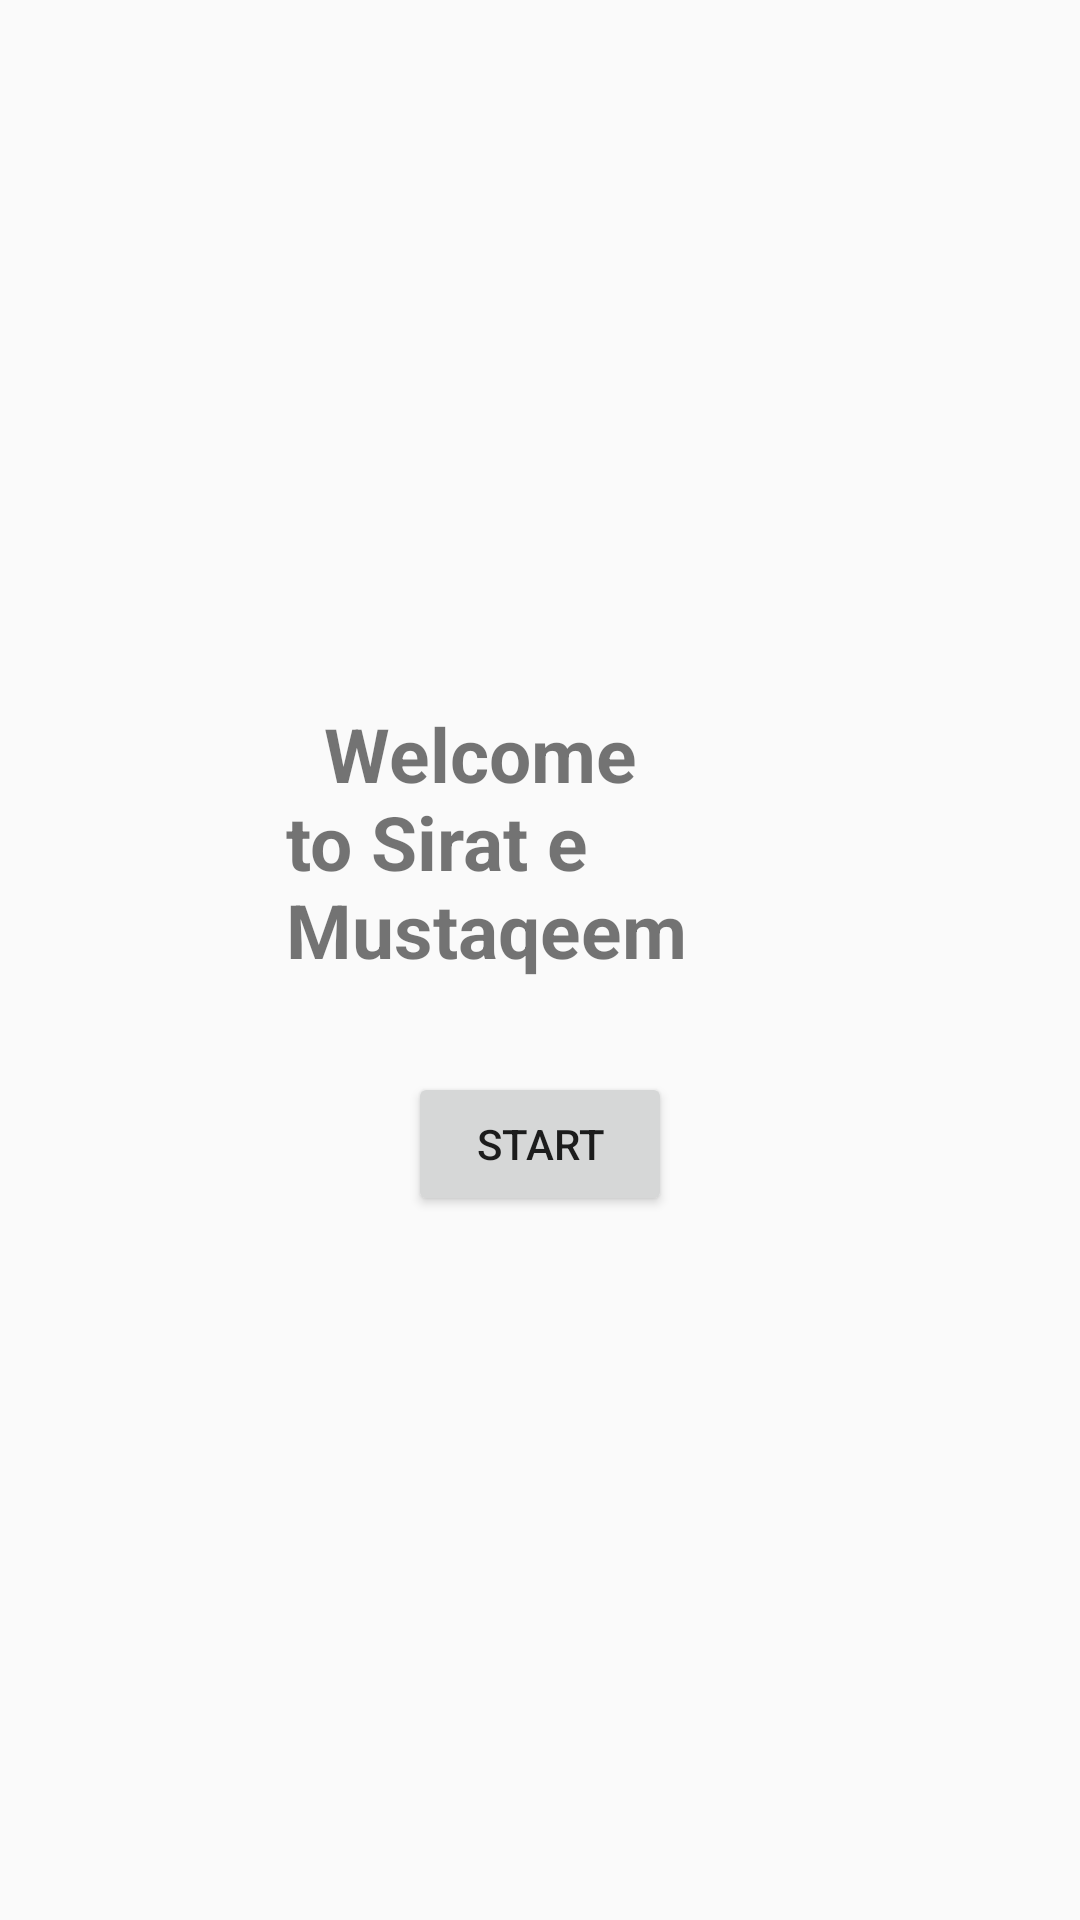

This screen was rendered from an Android layout file. Write that file and the resources it references.
<!-- AndroidManifest.xml: application theme Theme.SirateMustaqeem -->
<!-- res/layout/activity_main.xml -->
<?xml version="1.0" encoding="utf-8"?>
<LinearLayout xmlns:android="http://schemas.android.com/apk/res/android"
    android:layout_width="match_parent"
    android:layout_height="match_parent"
    android:gravity="center"
    android:orientation="vertical"
    android:padding="20dp">

    <TextView
        android:id="@+id/tvMessage"
        android:layout_width="169dp"
        android:layout_height="123dp"
        android:paddingBottom="20dp"
        android:text="  Welcome to Sirat e Mustaqeem"
        android:textSize="25sp"
        android:textStyle="bold" />

    <Button
        android:id="@+id/buttonStart"
        android:layout_width="wrap_content"
        android:layout_height="wrap_content"
        android:text="Start" />

</LinearLayout>
<!-- resources referenced by this layout -->
<resources>
  <style name="Theme.SirateMustaqeem" parent="Theme.AppCompat.Light.NoActionBar">
          
          <item name="colorPrimary">@color/purple_500</item>
          <item name="colorAccent">@color/teal_200</item>
      </style>
  <color name="purple_500">#FF6200EE</color>
  <color name="teal_200">#FF03DAC5</color>
</resources>
